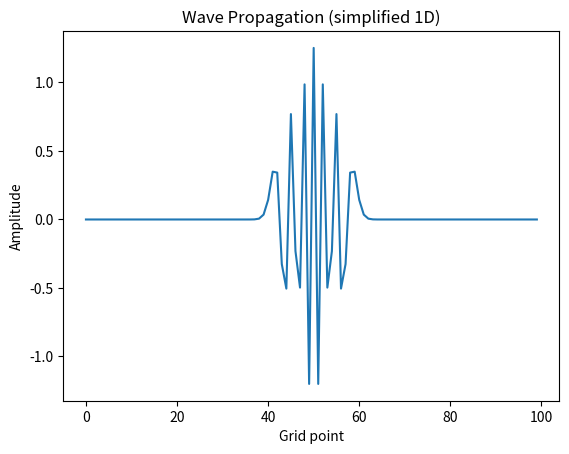

Python code for this plot:
import numpy as np
import matplotlib.pyplot as plt

# Grid parameters
grid_size = 100
dx = 0.1
dt = 0.01
num_steps = 100

# Initialize wave field and velocity
field = np.zeros(grid_size)
velocity = np.zeros(grid_size)

# Set initial disturbance
field[grid_size // 2] = 1.0

# Time evolution using finite difference method
for _ in range(num_steps):
    new_field = np.copy(field)
    for i in range(1, grid_size - 1):
        new_field[i] = field[i] + dt * velocity[i]
        velocity[i] += dt * (field[i+1] - 2 * field[i] + field[i-1]) / dx**2
    field = new_field

plt.plot(field)
plt.xlabel("Grid point")
plt.ylabel("Amplitude")
plt.title("Wave Propagation (simplified 1D)")
plt.show()